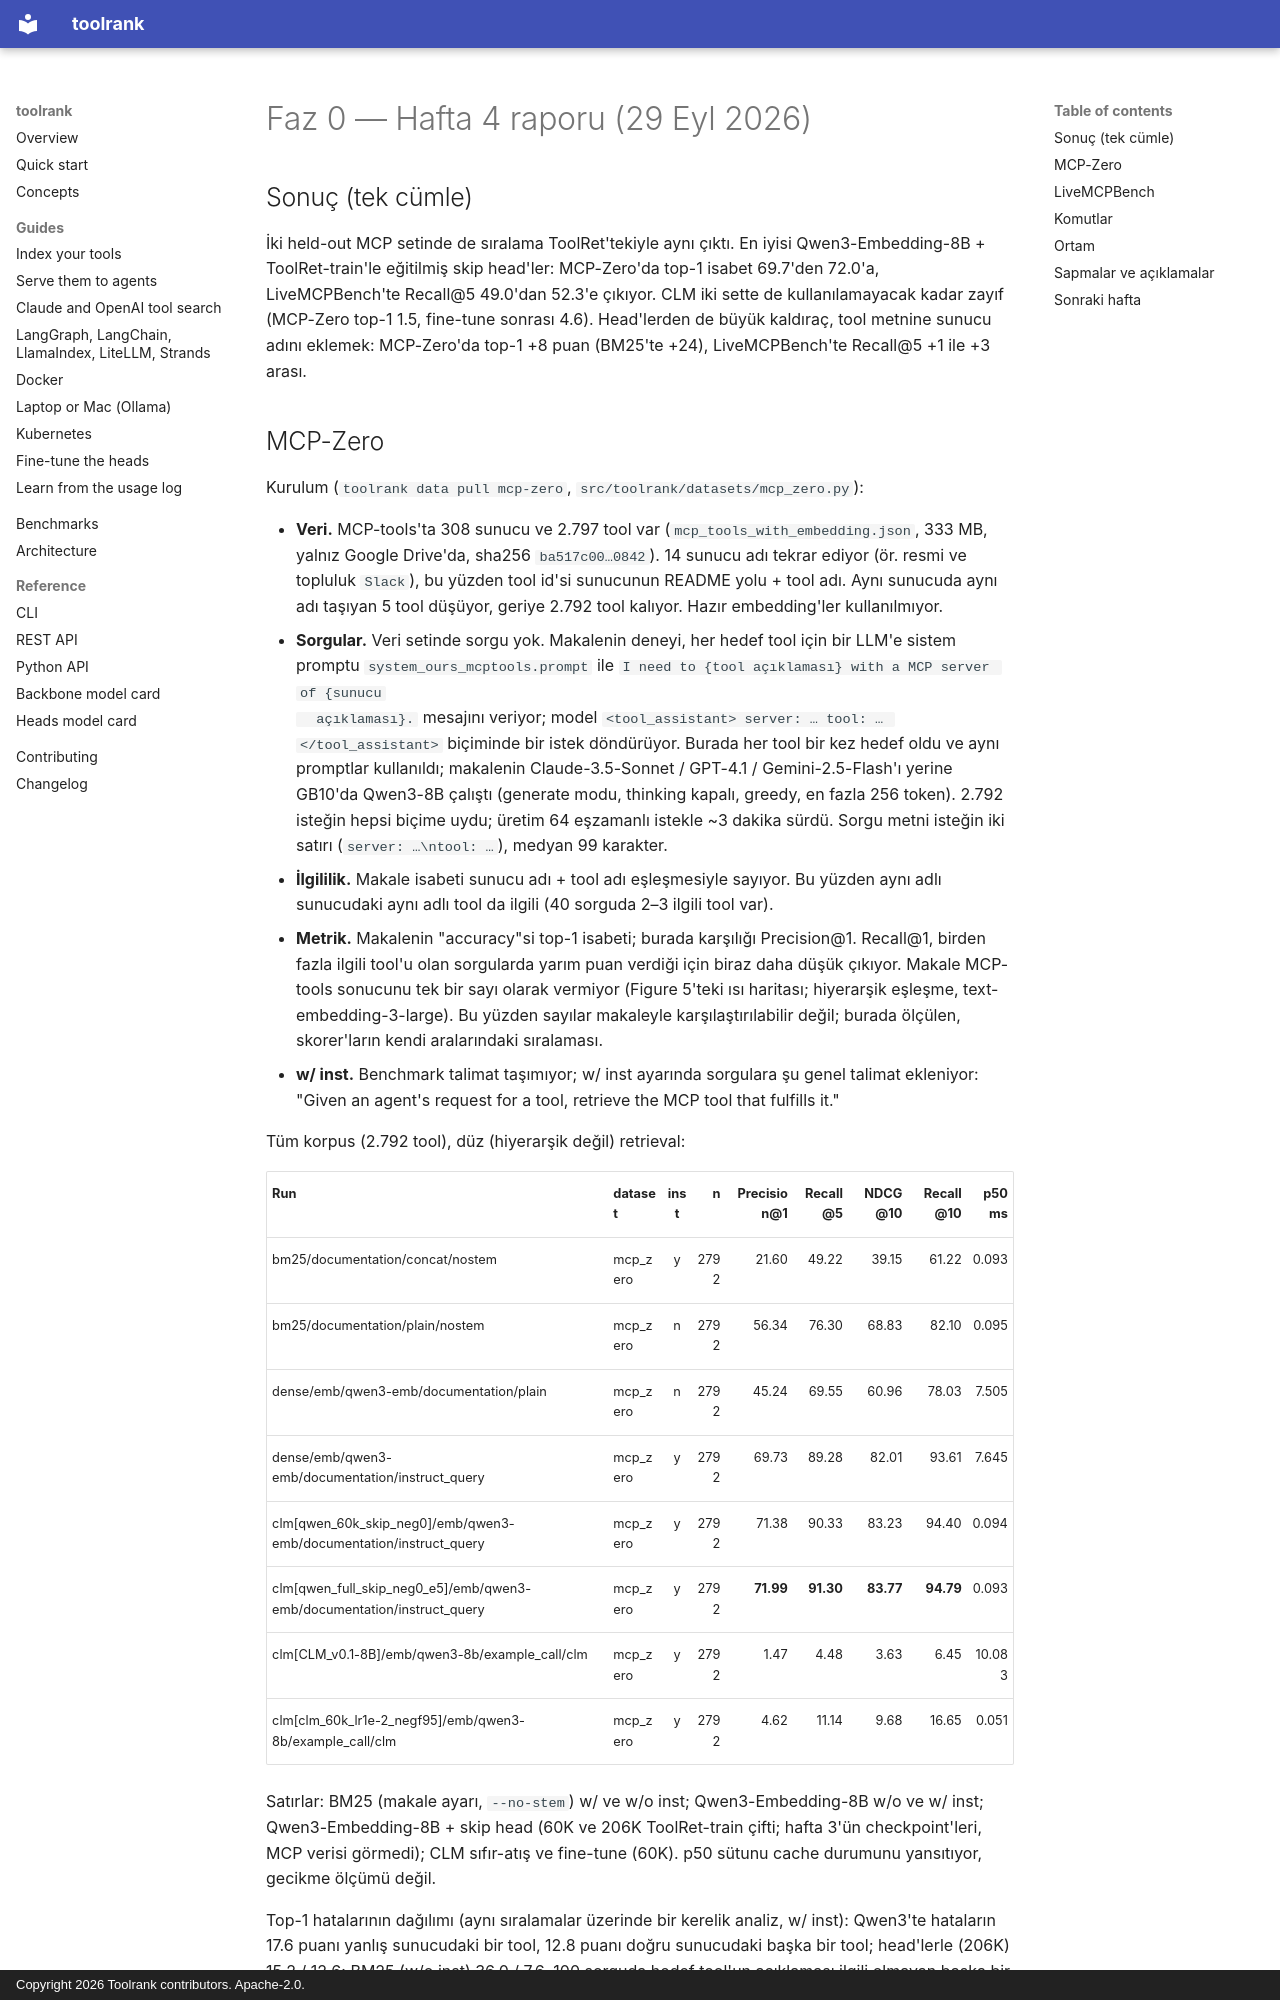

repository: yasinyaman/toolrank · page: reports/faz0-week4/index.html · generator: mkdocs · copyright: Copyright 2026 Toolrank contributors. Apache-2.0.

# Faz 0 — Hafta 4 raporu (29 Eyl 2026)

## Sonuç (tek cümle)

İki held-out MCP setinde de sıralama ToolRet'tekiyle aynı çıktı. En iyisi Qwen3-Embedding-8B +
ToolRet-train'le eğitilmiş skip head'ler: MCP-Zero'da top-1 isabet 69.7'den 72.0'a,
LiveMCPBench'te Recall@5 49.0'dan 52.3'e çıkıyor. CLM iki sette de kullanılamayacak kadar zayıf
(MCP-Zero top-1 1.5, fine-tune sonrası 4.6). Head'lerden de büyük kaldıraç, tool metnine sunucu
adını eklemek: MCP-Zero'da top-1 +8 puan (BM25'te +24), LiveMCPBench'te Recall@5 +1 ile +3 arası.
